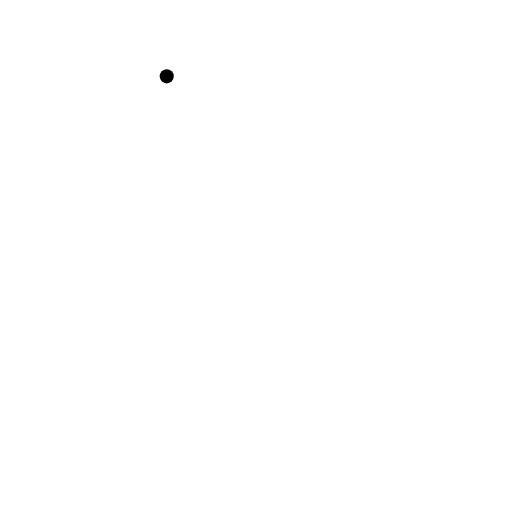
t = 0.00 s
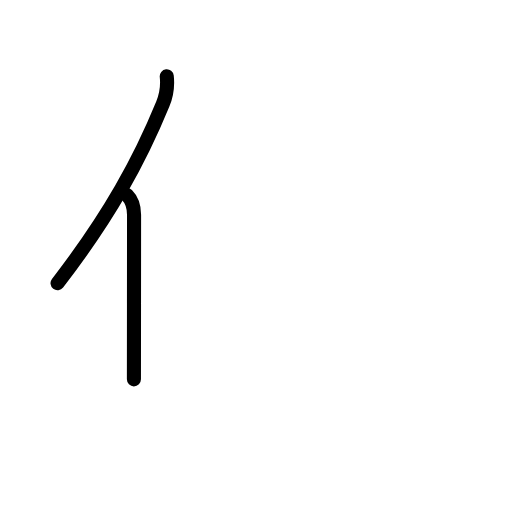
t = 1.58 s
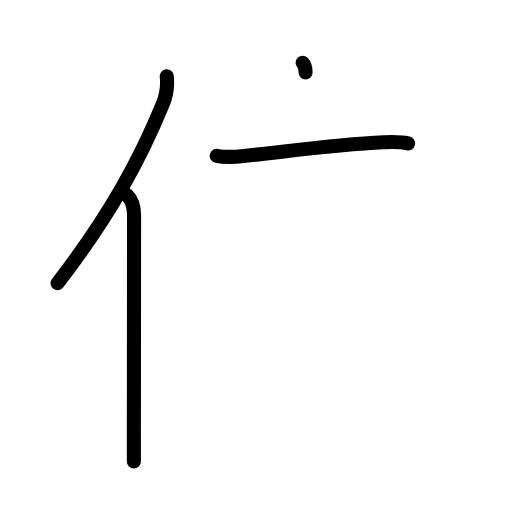
t = 3.25 s
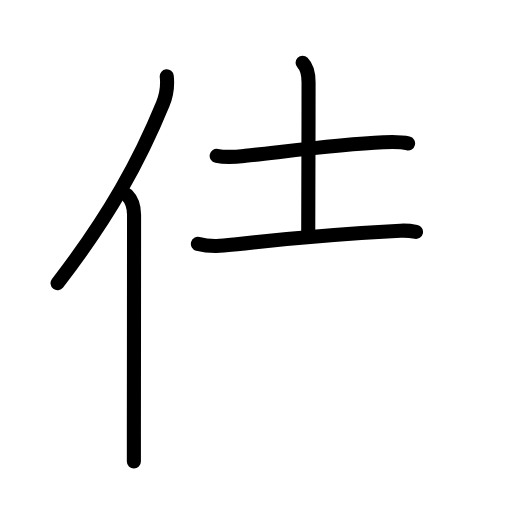
t = 4.83 s
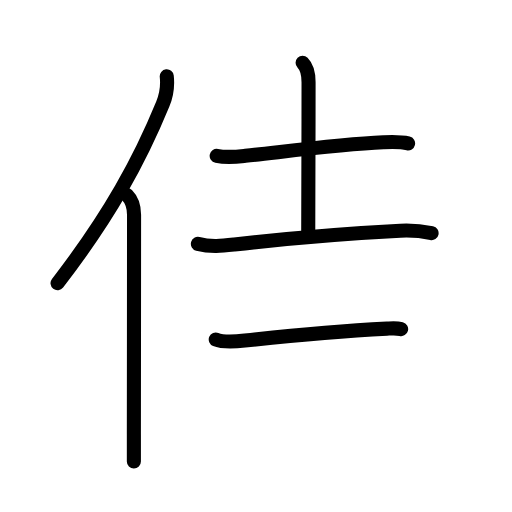
t = 5.83 s
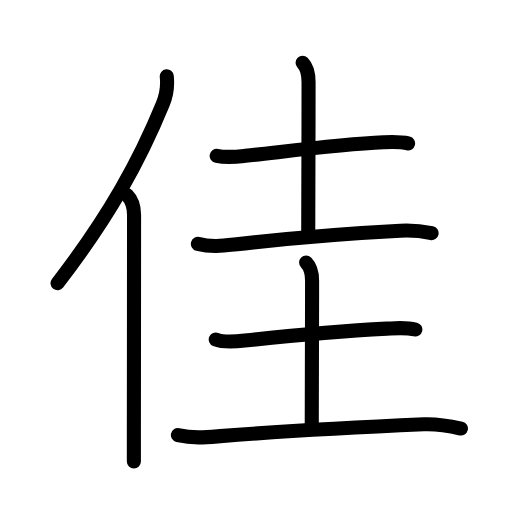
t = 8.00 s

The animated SVG that drew these frames (rendered in a browser with its animation timeline set to each time). Animation: 28 SMIL elements (animate=28); one cycle of 8.00 s.

<?xml version="1.0" encoding="UTF-8"?>
<!--
AniKanjiVG is licensed by CC-BY-SA Paul C. Sommerhoff (https://bitbucket.org/sommerhoff/anikanjivg).
AniKanjiVG uses KanjiVG which is licensed by CC-BY-SA Ulrich Apel (http://kanjivg.tagaini.net).
See also http://creativecommons.org/licenses/by-sa/3.0/
-->
<svg xmlns:kvg='http://kanjivg.tagaini.net' xmlns='http://www.w3.org/2000/svg' width='109' height='109' viewBox='0 0 109 109' style='fill:none;stroke:#000000;stroke-width:3;stroke-linecap:round;stroke-linejoin:round;' id="kvg:kanji_04f73"><g id="kvg:04f73" kvg:element="佳"><g id="kvg:04f73-g1" kvg:element="亻" kvg:variant="true" kvg:original="人" kvg:position="left" kvg:radical="general"><path id="kvg:04f73-s1" kvg:type="㇒" d="M35.5,16.25c0.24,2.17-0.07,4.01-0.83,5.87C29.81,33.98,23.4,45.86,12.25,60.29"><animate attributeName="d" begin="0.0s" dur="0.5s" from="M35.5,16.25C35.5,16.25,35.5,16.25,35.5,16.25" to="M35.5,16.25c0.24,2.17-0.07,4.01-0.83,5.87" />
<animate attributeName="d" begin="0.5s" dur="0.5s" from="M35.5,16.25c0.24,2.17-0.07,4.01-0.83,5.87c0,0,0,0,0,0,0" to="M35.5,16.25c0.24,2.17-0.07,4.01-0.83,5.87C29.81,33.98,23.4,45.86,12.25,60.29" />
</path>
<path id="kvg:04f73-s2" kvg:type="㇑" d="M27.03,41.5c1.05,1.05,1.51,2.38,1.51,4.23c0,8.63-0.03,34.67-0.04,46.77c0,2.77,0,4.82,0,5.75"><animate attributeName="d" begin="1.0s" dur="0.3333333333333333s" from="M27.03,41.5C27.03,41.5,27.03,41.5,27.03,41.5" to="M27.03,41.5c1.05,1.05,1.51,2.38,1.51,4.23" />
<animate attributeName="d" begin="1.3333333333333333s" dur="0.3333333333333333s" from="M27.03,41.5c1.05,1.05,1.51,2.38,1.51,4.23c0,0,0,0,0,0,0" to="M27.03,41.5c1.05,1.05,1.51,2.38,1.51,4.23c0,8.63-0.03,34.67-0.04,46.77" />
<animate attributeName="d" begin="1.6666666666666665s" dur="0.3333333333333333s" from="M27.03,41.5c1.05,1.05,1.51,2.38,1.51,4.23c0,8.63-0.03,34.67-0.04,46.77c0,0,0,0,0,0,0" to="M27.03,41.5c1.05,1.05,1.51,2.38,1.51,4.23c0,8.63-0.03,34.67-0.04,46.77c0,2.77,0,4.82,0,5.75" />
<animate attributeName="d" begin="0s" dur="1.0s" from="M-100,-100" to="M-100,-100" />
</path>
</g>
<g id="kvg:04f73-g2" kvg:element="圭" kvg:position="right" kvg:phon="圭"><g id="kvg:04f73-g3" kvg:element="土" kvg:position="top"><path id="kvg:04f73-s3" kvg:type="㇐" d="M46.13,33.18c2.25,0.45,4.16,0.21,6.11,0c9.28-1.01,20.05-2.47,29.39-2.89c1.77-0.08,3.51-0.17,5.25,0.24"><animate attributeName="d" begin="2.0s" dur="0.3333333333333333s" from="M46.13,33.18C46.13,33.18,46.13,33.18,46.13,33.18" to="M46.13,33.18c2.25,0.45,4.16,0.21,6.11,0" />
<animate attributeName="d" begin="2.3333333333333335s" dur="0.3333333333333333s" from="M46.13,33.18c2.25,0.45,4.16,0.21,6.11,0c0,0,0,0,0,0,0" to="M46.13,33.18c2.25,0.45,4.16,0.21,6.11,0c9.28-1.01,20.05-2.47,29.39-2.89" />
<animate attributeName="d" begin="2.6666666666666665s" dur="0.3333333333333333s" from="M46.13,33.18c2.25,0.45,4.16,0.21,6.11,0c9.28-1.01,20.05-2.47,29.39-2.89c0,0,0,0,0,0,0" to="M46.13,33.18c2.25,0.45,4.16,0.21,6.11,0c9.28-1.01,20.05-2.47,29.39-2.89c1.77-0.08,3.51-0.17,5.25,0.24" />
<animate attributeName="d" begin="0s" dur="2.0s" from="M-100,-100" to="M-100,-100" />
</path>
<path id="kvg:04f73-s4" kvg:type="㇑a" d="M64.42,13.37c0.92,0.92,1.27,2.27,1.27,4.14c0,12-0.07,26.38-0.07,32.12"><animate attributeName="d" begin="3.0s" dur="0.5s" from="M64.42,13.37C64.42,13.37,64.42,13.37,64.42,13.37" to="M64.42,13.37c0.92,0.92,1.27,2.27,1.27,4.14" />
<animate attributeName="d" begin="3.5s" dur="0.5s" from="M64.42,13.37c0.92,0.92,1.27,2.27,1.27,4.14c0,0,0,0,0,0,0" to="M64.42,13.37c0.92,0.92,1.27,2.27,1.27,4.14c0,12-0.07,26.38-0.07,32.12" />
<animate attributeName="d" begin="0s" dur="3.0s" from="M-100,-100" to="M-100,-100" />
</path>
<path id="kvg:04f73-s5" kvg:type="㇐" d="M42.13,51.91c2.75,0.72,5.28,0.42,7.75,0.14c12.37-1.42,24.25-2.38,35.37-2.94c2.25-0.11,4.41,0.06,6.63,0.53"><animate attributeName="d" begin="4.0s" dur="0.3333333333333333s" from="M42.13,51.91C42.13,51.91,42.13,51.91,42.13,51.91" to="M42.13,51.91c2.75,0.72,5.28,0.42,7.75,0.14" />
<animate attributeName="d" begin="4.333333333333333s" dur="0.3333333333333333s" from="M42.13,51.91c2.75,0.72,5.28,0.42,7.75,0.14c0,0,0,0,0,0,0" to="M42.13,51.91c2.75,0.72,5.28,0.42,7.75,0.14c12.37-1.42,24.25-2.38,35.37-2.94" />
<animate attributeName="d" begin="4.666666666666667s" dur="0.3333333333333333s" from="M42.13,51.91c2.75,0.72,5.28,0.42,7.75,0.14c12.37-1.42,24.25-2.38,35.37-2.94c0,0,0,0,0,0,0" to="M42.13,51.91c2.75,0.72,5.28,0.42,7.75,0.14c12.37-1.42,24.25-2.38,35.37-2.94c2.25-0.11,4.41,0.06,6.63,0.53" />
<animate attributeName="d" begin="0s" dur="4.0s" from="M-100,-100" to="M-100,-100" />
</path>
</g>
<g id="kvg:04f73-g4" kvg:element="土" kvg:position="bottom"><path id="kvg:04f73-s6" kvg:type="㇐" d="M45.93,72.27c1.73,0.71,4.41,0.43,6.2,0.23c9.11-0.99,21.17-2.07,30.26-2.54c2.01-0.1,4.05-0.3,6.03,0.19"><animate attributeName="d" begin="5.0s" dur="0.3333333333333333s" from="M45.93,72.27C45.93,72.27,45.93,72.27,45.93,72.27" to="M45.93,72.27c1.73,0.71,4.41,0.43,6.2,0.23" />
<animate attributeName="d" begin="5.333333333333333s" dur="0.3333333333333333s" from="M45.93,72.27c1.73,0.71,4.41,0.43,6.2,0.23c0,0,0,0,0,0,0" to="M45.93,72.27c1.73,0.71,4.41,0.43,6.2,0.23c9.11-0.99,21.17-2.07,30.26-2.54" />
<animate attributeName="d" begin="5.666666666666667s" dur="0.3333333333333333s" from="M45.93,72.27c1.73,0.71,4.41,0.43,6.2,0.23c9.11-0.99,21.17-2.07,30.26-2.54c0,0,0,0,0,0,0" to="M45.93,72.27c1.73,0.71,4.41,0.43,6.2,0.23c9.11-0.99,21.17-2.07,30.26-2.54c2.01-0.1,4.05-0.3,6.03,0.19" />
<animate attributeName="d" begin="0s" dur="5.0s" from="M-100,-100" to="M-100,-100" />
</path>
<path id="kvg:04f73-s7" kvg:type="㇑a" d="M65.17,55.87c0.92,0.92,1.27,2.38,1.27,3.89c0,12-0.07,24.51-0.07,30.75"><animate attributeName="d" begin="6.0s" dur="0.5s" from="M65.17,55.87C65.17,55.87,65.17,55.87,65.17,55.87" to="M65.17,55.87c0.92,0.92,1.27,2.38,1.27,3.89" />
<animate attributeName="d" begin="6.5s" dur="0.5s" from="M65.17,55.87c0.92,0.92,1.27,2.38,1.27,3.89c0,0,0,0,0,0,0" to="M65.17,55.87c0.92,0.92,1.27,2.38,1.27,3.89c0,12-0.07,24.51-0.07,30.75" />
<animate attributeName="d" begin="0s" dur="6.0s" from="M-100,-100" to="M-100,-100" />
</path>
<path id="kvg:04f73-s8" kvg:type="㇐" d="M37.88,92.61c3.37,0.77,6.12,0.47,9.01,0.24c15.26-1.2,29.52-1.93,43.36-2.53c2.71-0.12,5.24,0.31,7.88,0.91"><animate attributeName="d" begin="7.0s" dur="0.3333333333333333s" from="M37.88,92.61C37.88,92.61,37.88,92.61,37.88,92.61" to="M37.88,92.61c3.37,0.77,6.12,0.47,9.01,0.24" />
<animate attributeName="d" begin="7.333333333333333s" dur="0.3333333333333333s" from="M37.88,92.61c3.37,0.77,6.12,0.47,9.01,0.24c0,0,0,0,0,0,0" to="M37.88,92.61c3.37,0.77,6.12,0.47,9.01,0.24c15.26-1.2,29.52-1.93,43.36-2.53" />
<animate attributeName="d" begin="7.666666666666667s" dur="0.3333333333333333s" from="M37.88,92.61c3.37,0.77,6.12,0.47,9.01,0.24c15.26-1.2,29.52-1.93,43.36-2.53c0,0,0,0,0,0,0" to="M37.88,92.61c3.37,0.77,6.12,0.47,9.01,0.24c15.26-1.2,29.52-1.93,43.36-2.53c2.71-0.12,5.24,0.31,7.88,0.91" />
<animate attributeName="d" begin="0s" dur="7.0s" from="M-100,-100" to="M-100,-100" />
</path>
</g>
</g>
</g>
</svg>
